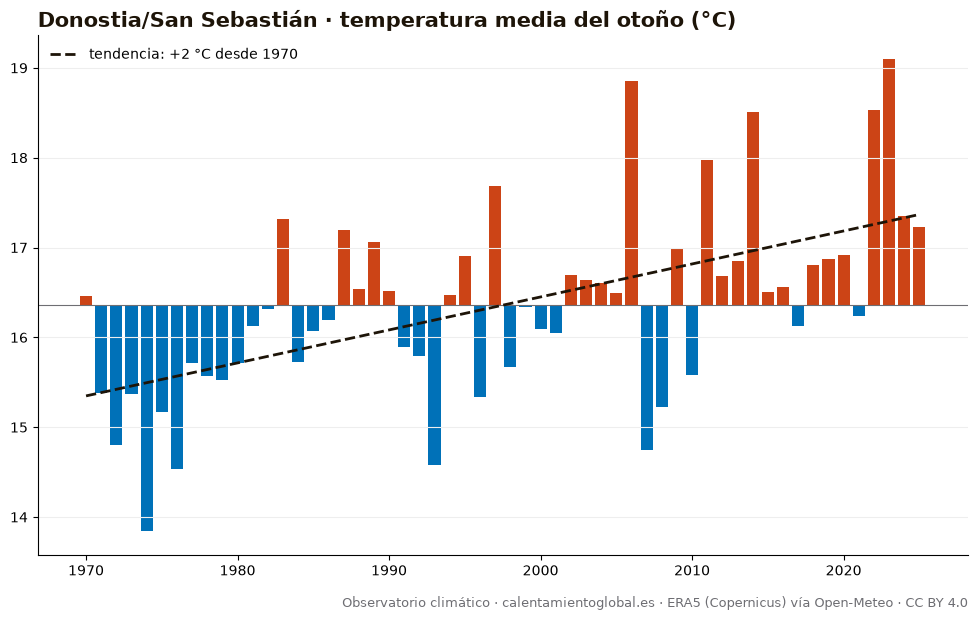

The file beside this chart, header and first rows:
anio, temperatura_media_C, dias_sobre_normal
1970, 16.46, 44
1971, 15.38, 32
1972, 14.8, 25
1973, 15.37, 31
1974, 13.84, 18
1975, 15.17, 29
1976, 14.53, 17
1977, 15.72, 39
1978, 15.57, 32
1979, 15.53, 33
1980, 15.72, 47
1981, 16.13, 42
1982, 16.32, 43
1983, 17.32, 56
1984, 15.73, 33
1985, 16.07, 42
1986, 16.19, 41
1987, 17.2, 59
1988, 16.54, 47
1989, 17.06, 50
1990, 16.52, 52
1991, 15.89, 40
1992, 15.79, 41
1993, 14.58, 19
1994, 16.47, 46
1995, 16.91, 49
1996, 15.34, 31
1997, 17.68, 63
1998, 15.67, 33
1999, 16.34, 41
2000, 16.09, 37
2001, 16.05, 38
2002, 16.69, 48
2003, 16.64, 52
2004, 16.6, 43
2005, 16.49, 44
2006, 18.85, 78
2007, 14.75, 20
2008, 15.23, 28
2009, 16.99, 54
2010, 15.58, 28
2011, 17.97, 70
2012, 16.68, 48
2013, 16.85, 48
2014, 18.51, 75
2015, 16.51, 48
2016, 16.56, 50
2017, 16.13, 38
2018, 16.81, 53
2019, 16.87, 50
2020, 16.92, 52
2021, 16.24, 39
2022, 18.53, 71
2023, 19.1, 79
2024, 17.35, 56
2025, 17.23, 51
